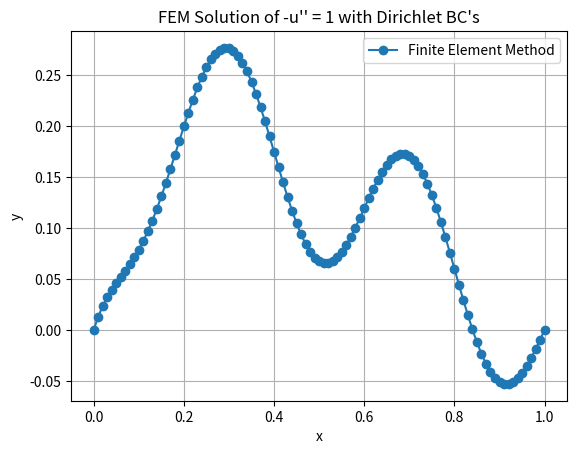

Write the Python code that produced this figure.
import numpy as np
from matplotlib import pyplot as plt


"""
Start with 1 Dimension

Solve -u''(x) = f(x), where f(x) = 1
"""


def f(x):
    return -20*np.sin(5 * np.pi * x) + 30*np.exp(-10*x)


def finite_element_method(f, num_nodes, start, end):
    h = 1 / num_nodes
    nodes = np.linspace(start, end, num_nodes+1)
    A = np.zeros((num_nodes + 1, num_nodes + 1))
    b = np.zeros(num_nodes + 1)
    for e in range(num_nodes):
        x0 = nodes[e]
        x1 = nodes[e + 1]
        h = x1 - x0

        A_e = (1 / h) * np.array([[1, -1], [-1, 1]])
        A[e:e+2, e:e+2] += A_e

        xm = (x0 + x1) / 2
        f_mid = f(xm)
        b_local = f_mid * h * 0.5 * np.array([1, 1])
        b[e: e+2] += b_local

    A_red = A[1:-1, 1:-1]
    b_red = b[1:-1]

    U_inner = np.linalg.solve(A_red, b_red)
    U = np.zeros(num_nodes + 1)
    U[1:-1] = U_inner

    return nodes, U


nodes, U = finite_element_method(f, num_nodes=100, start=0, end=1)

plt.plot(nodes, U, "o-", label="Finite Element Method")
plt.xlabel("x")
plt.ylabel("y")
plt.title("FEM Solution of -u\'\' = 1 with Dirichlet BC's")
plt.grid(True)
plt.legend()
plt.show()
